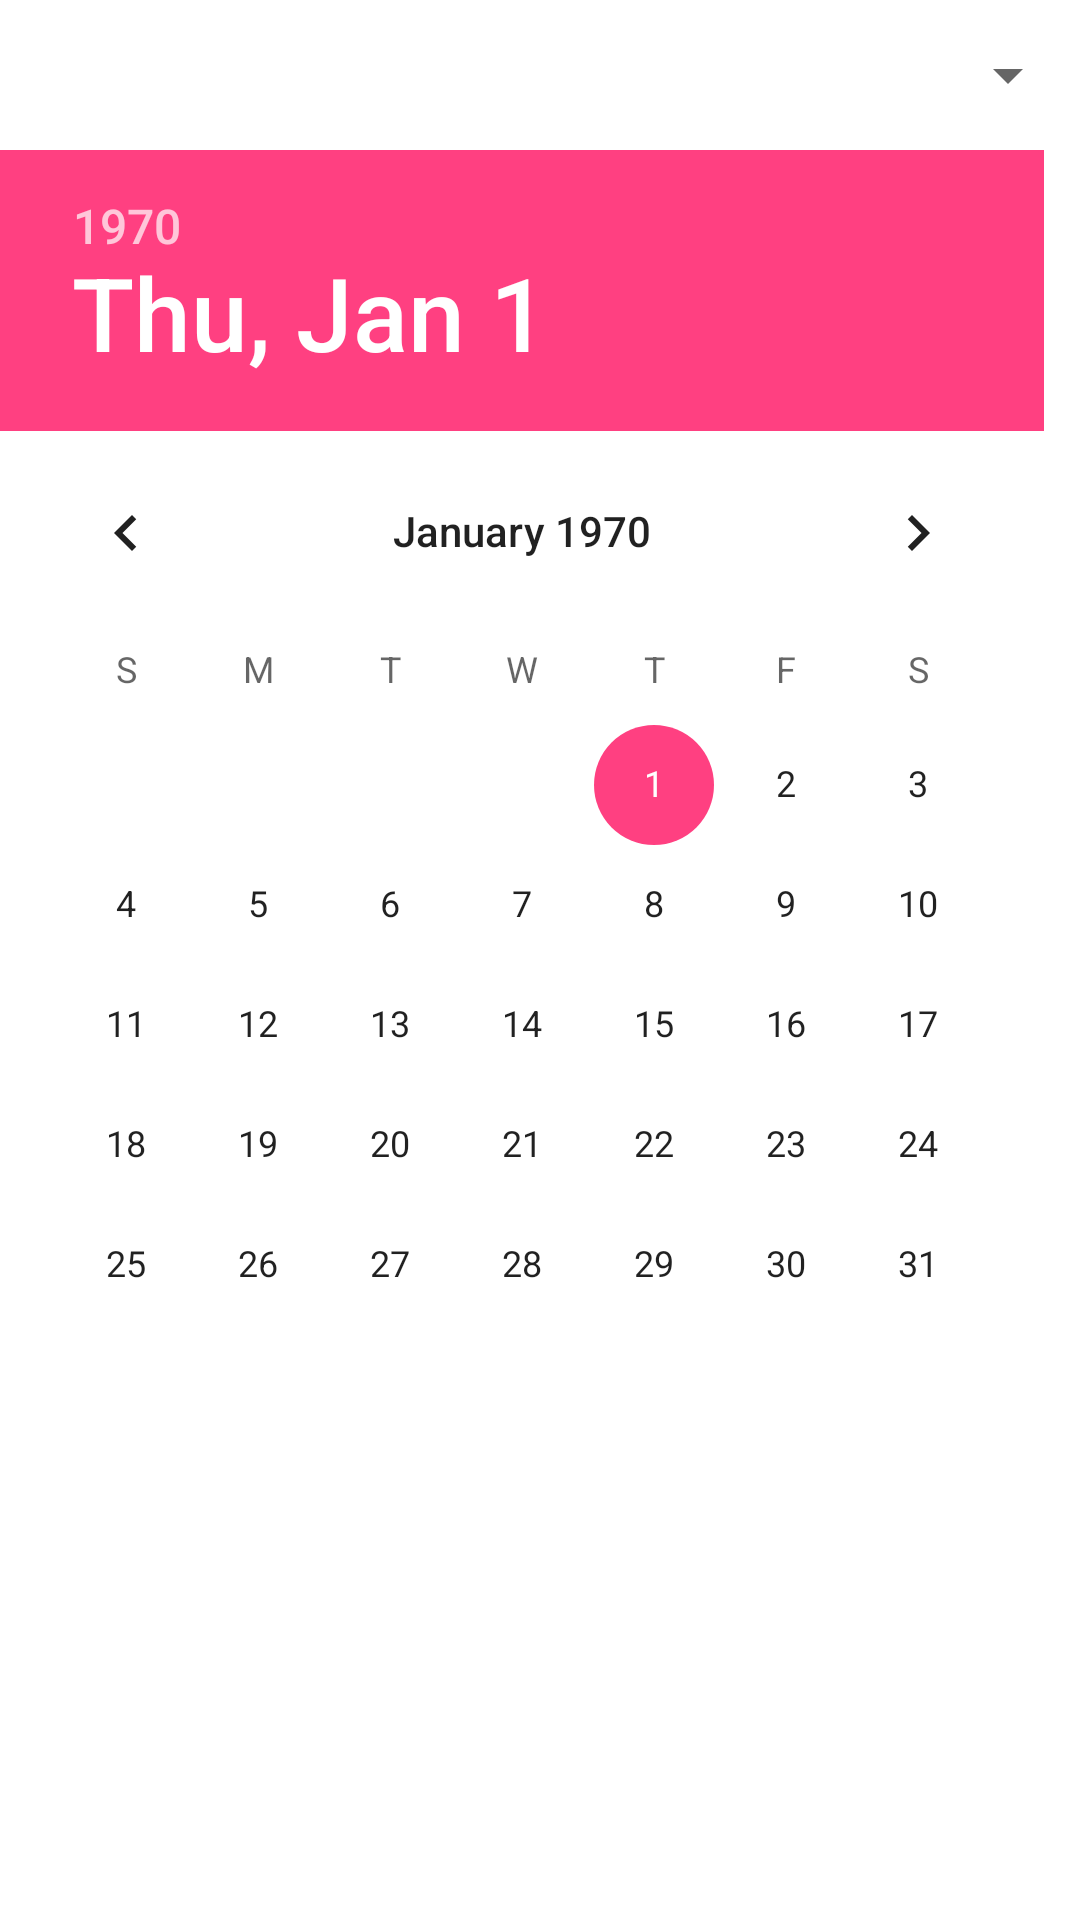

Here is an Android app screen rendered from its layout file. Give the layout XML and the strings, colors and styles it references.
<!-- AndroidManifest.xml: application theme AppTheme -->
<!-- res/layout/fragment_date_time.xml -->
<?xml version="1.0" encoding="utf-8"?>
<ScrollView xmlns:android="http://schemas.android.com/apk/res/android"
    android:layout_width="match_parent"
    android:layout_height="match_parent"
    android:background="@color/standard_background"
    >
    <LinearLayout
        android:layout_width="match_parent"
        android:layout_height="match_parent"
        android:orientation="vertical">

        <Spinner
            android:id="@+id/spinner_date_time_choice"
            android:layout_width="match_parent"
            android:layout_height="wrap_content"
            android:minHeight="50dp">

        </Spinner>

        <TimePicker
            android:id="@+id/time_picker"
            android:layout_width="match_parent"
            android:layout_height="wrap_content"
            android:visibility="gone"/>

        <DatePicker
            android:id="@+id/date_picker"
            android:layout_width="match_parent"
            android:layout_height="wrap_content"
            android:visibility="visible"
            android:minHeight="100dp"/>

    </LinearLayout>
    </ScrollView>
<!-- resources referenced by this layout -->
<resources>
  <color name="standard_background">#ffffff</color>
  <style name="AppTheme" parent="Theme.AppCompat.Light.DarkActionBar">
          
          <item name="colorPrimary">@color/colorPrimary</item>
          <item name="colorPrimaryDark">@color/colorPrimaryDark</item>
          <item name="colorAccent">@color/colorAccent</item>
      </style>
  <color name="colorPrimary">#3F51B5</color>
  <color name="colorPrimaryDark">#303F9F</color>
  <color name="colorAccent">#FF4081</color>
</resources>
